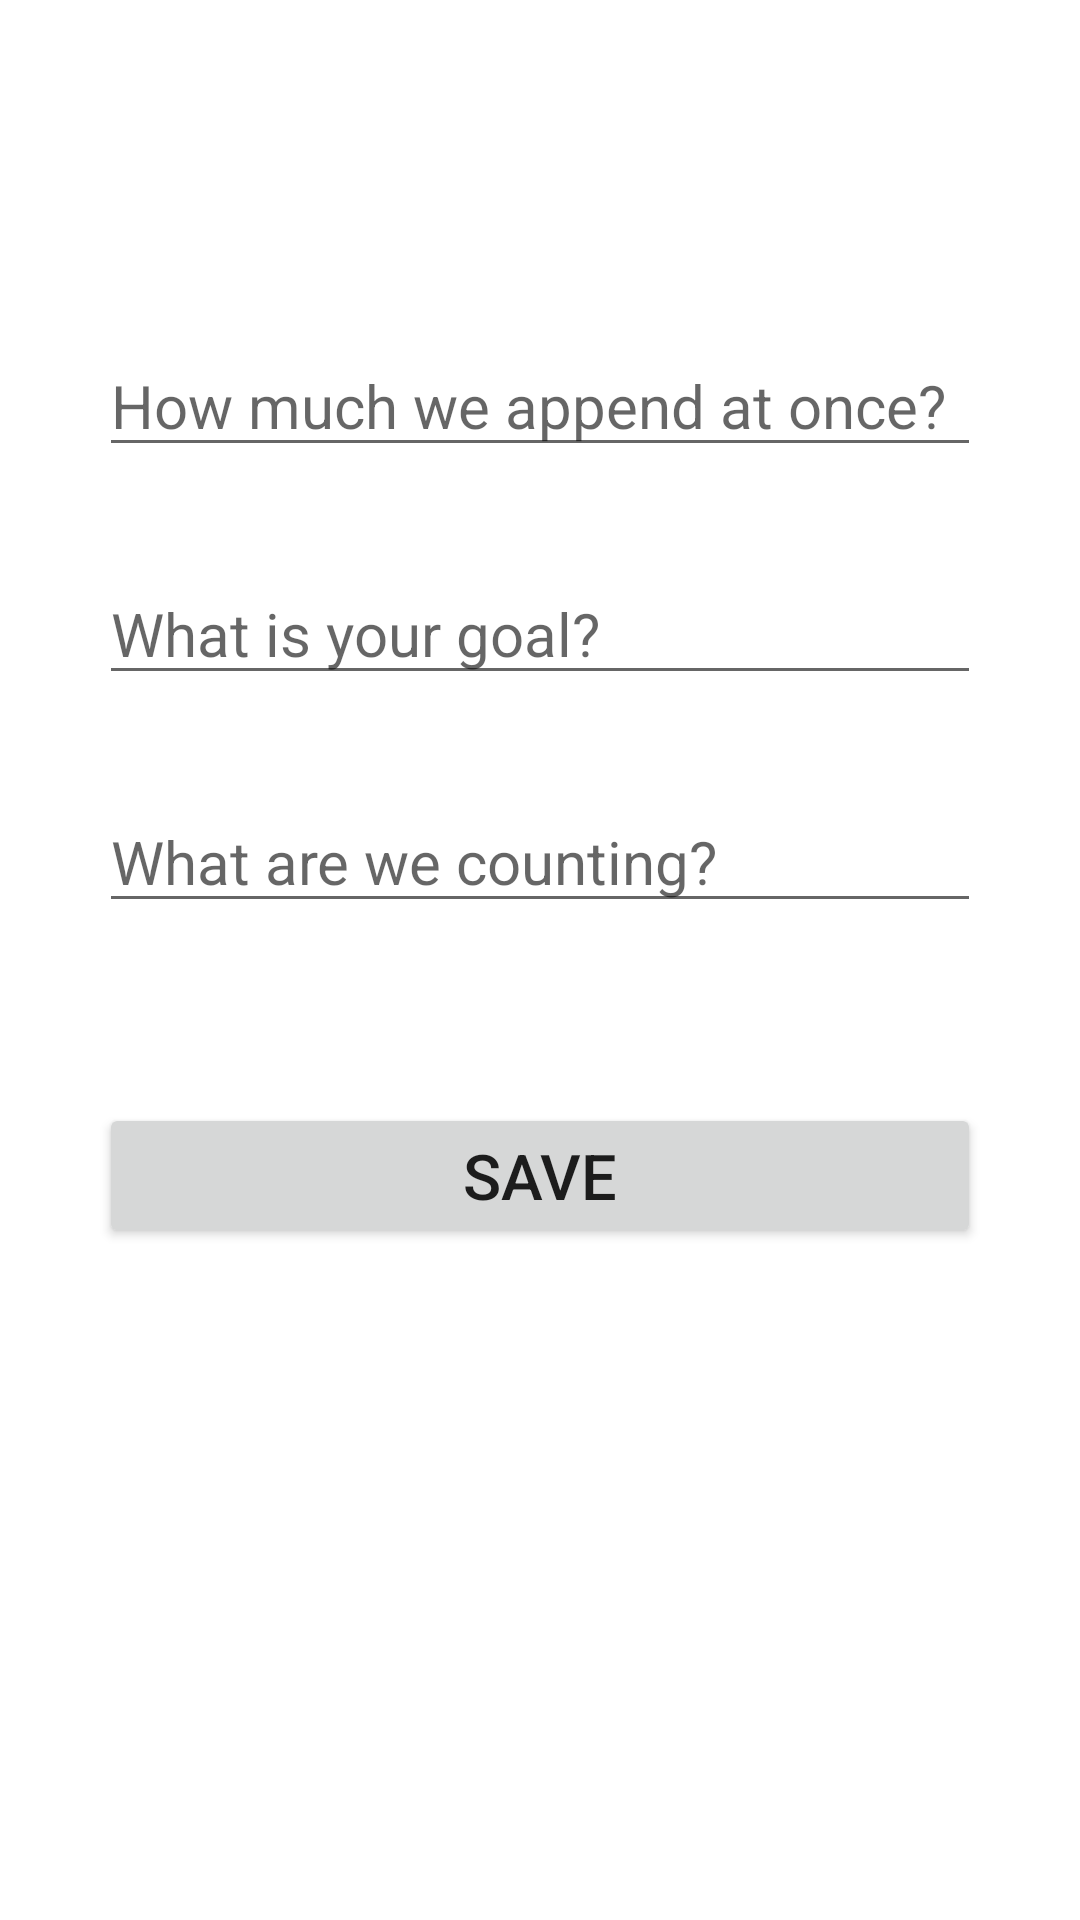

The Android layout XML behind this screen, and the referenced resources:
<!-- AndroidManifest.xml: application theme Theme.WPAM_Project -->
<!-- res/layout/fragment_add_counting_task.xml -->
<?xml version="1.0" encoding="utf-8"?>
<FrameLayout xmlns:android="http://schemas.android.com/apk/res/android"
    xmlns:app="http://schemas.android.com/apk/res-auto"
    xmlns:tools="http://schemas.android.com/tools"
    android:layout_width="match_parent"
    android:layout_height="match_parent"
    tools:context=".AddCountingTaskFragment">

    

    <androidx.constraintlayout.widget.ConstraintLayout
        android:layout_width="match_parent"
        android:layout_height="match_parent">

        <EditText
            android:id="@+id/counting_name_input"
            android:layout_width="match_parent"
            android:layout_height="wrap_content"
            android:layout_marginStart="@dimen/adding_task_horizontal_margins"
            android:layout_marginEnd="@dimen/adding_task_horizontal_margins"
            android:layout_marginBottom="60dp"
            android:hint="What are we counting?"
            android:textSize="@dimen/counting_task_input_fields"
            app:layout_constraintBottom_toTopOf="@+id/counting_save_button"
            app:layout_constraintEnd_toEndOf="parent"
            app:layout_constraintHorizontal_bias="0.0"
            app:layout_constraintStart_toStartOf="parent" />

        <EditText
            android:id="@+id/counting_task_goal"
            android:layout_width="match_parent"
            android:layout_height="wrap_content"
            android:layout_marginStart="@dimen/adding_task_horizontal_margins"
            android:layout_marginEnd="@dimen/adding_task_horizontal_margins"
            android:layout_marginBottom="32dp"
            android:hint="What is your goal?"
            android:inputType="number"
            android:textSize="@dimen/counting_task_input_fields"
            app:layout_constraintBottom_toTopOf="@+id/counting_name_input"
            app:layout_constraintEnd_toEndOf="parent"
            app:layout_constraintStart_toStartOf="parent" />

        <EditText
            android:id="@+id/counting_task_append"
            android:layout_width="match_parent"
            android:layout_height="wrap_content"
            android:layout_marginStart="@dimen/adding_task_horizontal_margins"
            android:layout_marginEnd="@dimen/adding_task_horizontal_margins"
            android:layout_marginBottom="32dp"
            android:hint="How much we append at once?"
            android:inputType="number"
            android:textSize="@dimen/counting_task_input_fields"
            app:layout_constraintBottom_toTopOf="@+id/counting_task_goal"
            app:layout_constraintEnd_toEndOf="parent"
            app:layout_constraintHorizontal_bias="0.0"
            app:layout_constraintStart_toStartOf="parent"
            app:layout_constraintTop_toTopOf="parent"
            app:layout_constraintVertical_bias="1.0" />

        <Button
            android:id="@+id/counting_save_button"
            android:layout_width="match_parent"
            android:layout_height="wrap_content"
            android:layout_marginStart="@dimen/adding_task_horizontal_margins"
            android:layout_marginEnd="@dimen/adding_task_horizontal_margins"
            android:layout_marginBottom="224dp"
            android:text="Save"
            android:textSize="@dimen/add_task_buttons_text_size"
            app:layout_constraintBottom_toBottomOf="parent"
            app:layout_constraintEnd_toEndOf="parent"
            app:layout_constraintHorizontal_bias="0.0"
            app:layout_constraintStart_toStartOf="parent" />

    </androidx.constraintlayout.widget.ConstraintLayout>

</FrameLayout>
<!-- resources referenced by this layout -->
<resources>
  <dimen name="add_task_buttons_text_size">21sp</dimen>
  <dimen name="adding_task_horizontal_margins">33sp</dimen>
  <dimen name="counting_task_input_fields">20sp</dimen>
  <style name="Theme.WPAM_Project" parent="Theme.MaterialComponents.DayNight.DarkActionBar">
          
          <item name="colorPrimary">@color/purple_500</item>
          <item name="colorPrimaryVariant">@color/purple_700</item>
          <item name="colorOnPrimary">@color/white</item>
          
          <item name="colorSecondary">@color/teal_200</item>
          <item name="colorSecondaryVariant">@color/teal_700</item>
          <item name="colorOnSecondary">@color/black</item>
          
          <item name="android:statusBarColor" tools:targetApi="l">?attr/colorPrimaryVariant</item>
          
      </style>
  <color name="purple_500">#FF6200EE</color>
  <color name="purple_700">#FF3700B3</color>
  <color name="white">#FFFFFFFF</color>
  <color name="teal_200">#FF03DAC5</color>
  <color name="teal_700">#FF018786</color>
  <color name="black">#FF000000</color>
</resources>
